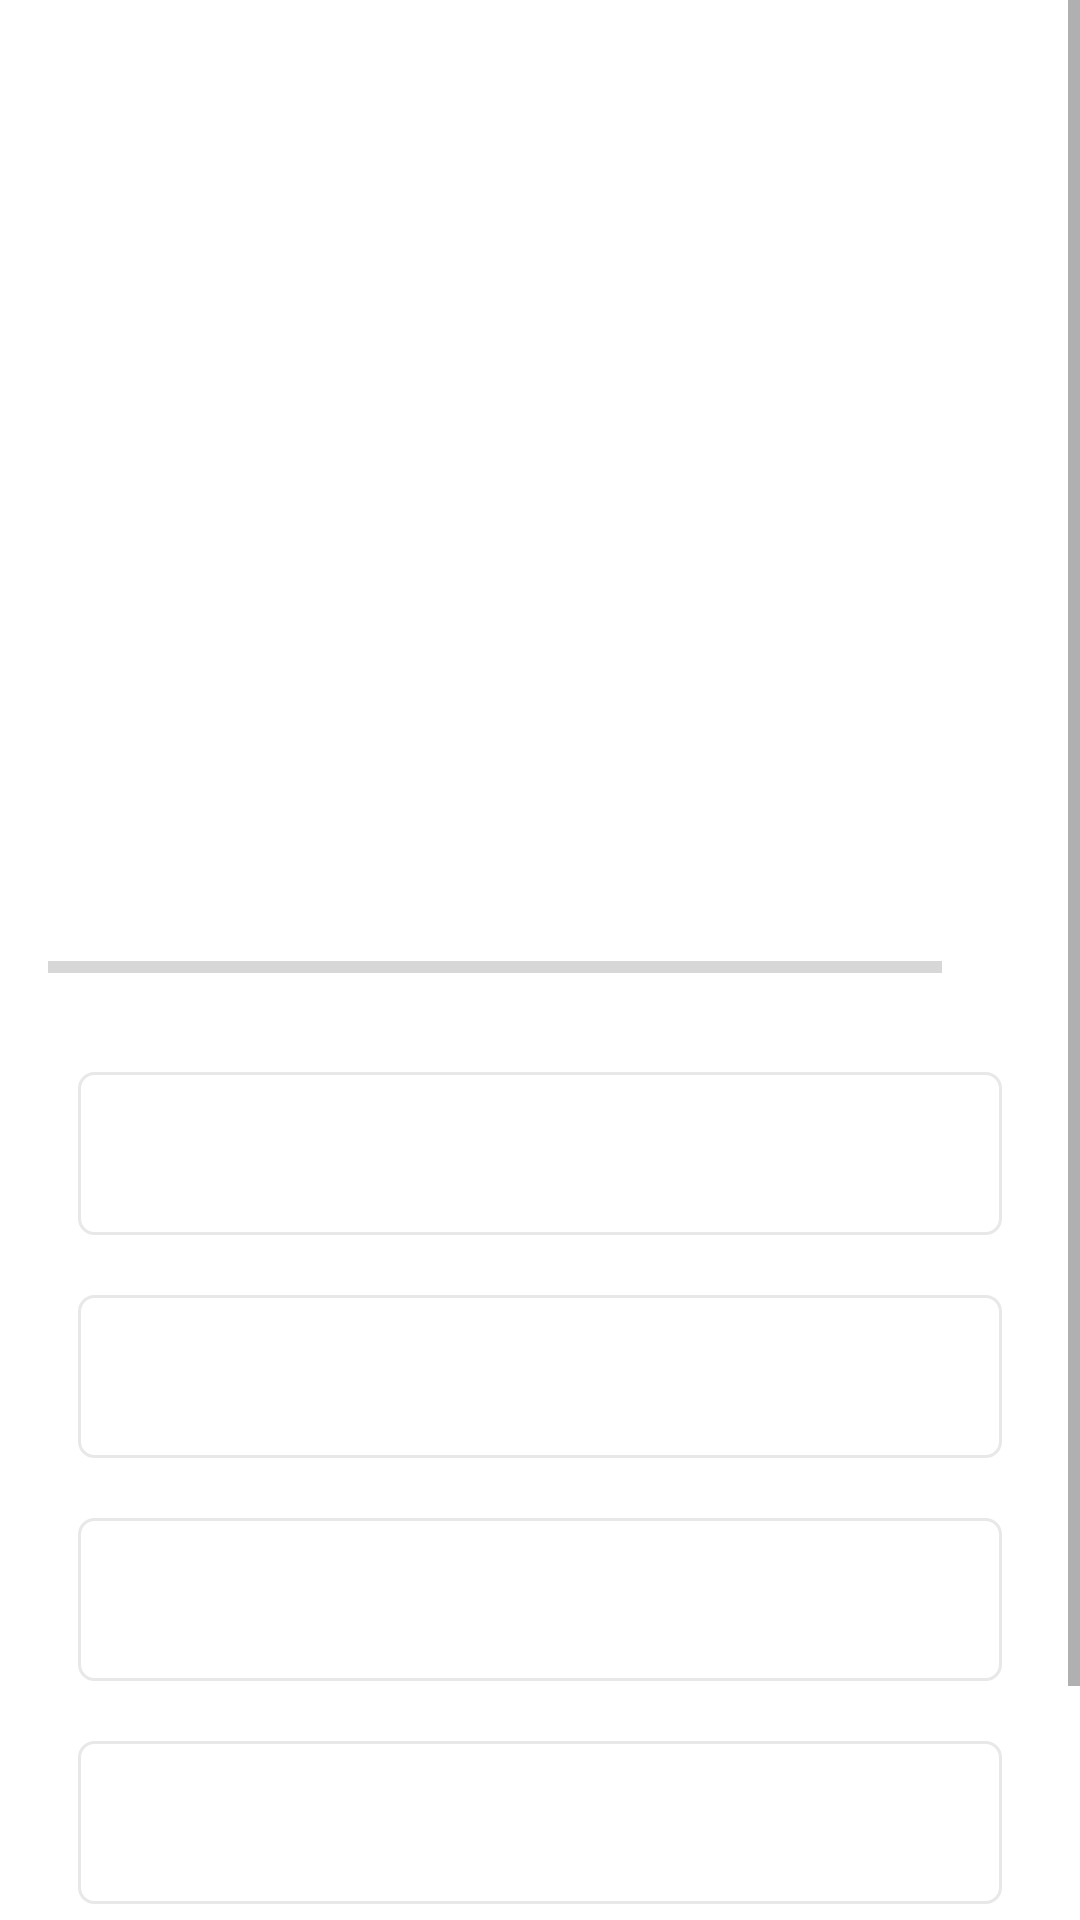

Here is an Android app screen rendered from its layout file. Give the layout XML and the strings, colors and styles it references.
<!-- AndroidManifest.xml: application theme Theme.MyQuizApp -->
<!-- res/layout/activity_quiz_questions.xml -->
<?xml version="1.0" encoding="utf-8"?>
<ScrollView xmlns:android="http://schemas.android.com/apk/res/android"
    xmlns:app="http://schemas.android.com/apk/res-auto"
    xmlns:tools="http://schemas.android.com/tools"
    android:layout_width="match_parent"
    android:layout_height="match_parent"
    android:fillViewport="true"
    tools:context=".QuizQuestionsActivity">

    

    <LinearLayout
        android:layout_width="match_parent"
        android:layout_height="wrap_content"
        android:gravity="center"
        android:orientation="vertical"
        android:padding="16dp">

        <TextView
            android:id="@+id/questions"
            android:layout_width="match_parent"
            android:layout_height="wrap_content"
            android:gravity="center"
            android:layout_margin="10dp"
            android:textColor="#363A43"
            android:textSize="22sp"
            tools:text="What Country does this flag belong to?"/>
            

        <ImageView
            android:id="@+id/iv_image"
            android:layout_width="match_parent"
            android:layout_height="200dp"
            android:layout_marginTop="16dp"
            android:contentDescription="Quiz Image"
            tools:src="@drawable/freestock_365273819"
            />

        

        <LinearLayout
            android:id="@+id/ll_progress_details"
            android:layout_width="match_parent"
            android:layout_height="wrap_content"
            android:layout_marginTop="16dp"
            android:gravity="center_vertical"
            android:orientation="horizontal">

            <ProgressBar
                android:id="@+id/progressBar"
                style="?android:attr/progressBarStyleHorizontal"
                android:layout_width="0dp"
                android:layout_height="wrap_content"
                android:layout_weight="1"
                android:indeterminate="false"
                android:max="10"
                android:minHeight="50dp"
                android:progress="0" />

            <TextView
                android:id="@+id/tv_progress"
                android:layout_width="wrap_content"
                android:layout_height="wrap_content"
                android:gravity="center"
                android:padding="15dp"
                android:textColorHint="#7A8089"
                android:textSize="14sp"
                tools:text="0/10" />
           />
        </LinearLayout>

        

        <TextView
            android:id="@+id/tv_option_two"
            android:layout_width="match_parent"
            android:layout_height="wrap_content"
            android:layout_marginStart="10dp"
            android:layout_marginTop="10dp"
            android:layout_marginEnd="10dp"
            android:layout_marginBottom="10dp"
            android:background="@drawable/default_option_border_bg"
            android:gravity="center"
            android:padding="15dp"
            android:textColor="#7A8089"
            android:textSize="18sp"
            tools:text="Google" />

        <TextView
            android:id="@+id/tv_option_three"
            android:layout_width="match_parent"
            android:layout_height="wrap_content"
            android:layout_marginStart="10dp"
            android:layout_marginTop="10dp"
            android:layout_marginEnd="10dp"
            android:layout_marginBottom="10dp"
            android:background="@drawable/default_option_border_bg"
            android:gravity="center"
            android:padding="15dp"
            android:textColor="#7A8089"
            android:textSize="18sp"
            tools:text="Android Inc." />

        <TextView
            android:id="@+id/tv_option_four"
            android:layout_width="match_parent"
            android:layout_height="wrap_content"
            android:layout_marginStart="10dp"
            android:layout_marginTop="10dp"
            android:layout_marginEnd="10dp"
            android:layout_marginBottom="10dp"
            android:background="@drawable/default_option_border_bg"
            android:gravity="center"
            android:padding="15dp"
            android:textColor="#7A8089"
            android:textSize="18sp"
            tools:text="Nokia" />

        <TextView
            android:id="@+id/tv_option_one"
            android:layout_width="match_parent"
            android:layout_height="wrap_content"
            android:layout_margin="10dp"
            android:background="@drawable/default_option_border_bg"
            android:gravity="center"
            android:padding="15dp"
            android:textColor="#7A8089"
            android:textSize="18sp"
            tools:text="Apple" />

        <Button
            android:id="@+id/btn_submit"
            android:layout_width="match_parent"
            android:layout_height="wrap_content"
            android:layout_margin="10dp"
            android:background="@color/purple_500"
            android:text="SUBMIT"
            android:textColor="@android:color/white"
            android:textSize="18sp"
            android:textStyle="bold" />



    </LinearLayout>



</ScrollView>
<!-- resources referenced by this layout -->
<resources>
  <!-- drawable default_option_border_bg (drawable) -->
  <?xml version="1.0" encoding="utf-8"?>
  <shape xmlns:android="http://schemas.android.com/apk/res/android"
      android:shape="rectangle">
  
      <stroke
          android:width="1dp"
          android:color="#E8E8E8" />
  
      <solid android:color="@android:color/white" />
  
      <corners android:radius="5dp" />
  </shape>
  
  
  
      
  <style name="Theme.MyQuizApp" parent="Theme.MaterialComponents.DayNight.NoActionBar">
          
          <item name="colorPrimary">@color/purple_500</item>
          <item name="colorPrimaryVariant">@color/purple_700</item>
          <item name="colorOnPrimary">@color/white</item>
          
          <item name="colorSecondary">@color/teal_200</item>
          <item name="colorSecondaryVariant">@color/teal_700</item>
          <item name="colorOnSecondary">@color/black</item>
          
          <item name="android:statusBarColor" tools:targetApi="l">?attr/colorPrimaryVariant</item>
  
  
          
          <item name="android:windowFullscreen">true</item>
          
      </style>
  <!-- not gathered from this repository: default colours our renderer supplied (Android Studio template values) -->
  <color name="purple_500">#FF6200EE</color>
  <color name="purple_700">#FF3700B3</color>
  <color name="teal_200">#FF03DAC5</color>
  <color name="teal_700">#FF018786</color>
  <color name="black">#FF000000</color>
  <color name="white">#FFFFFFFF</color>
</resources>
